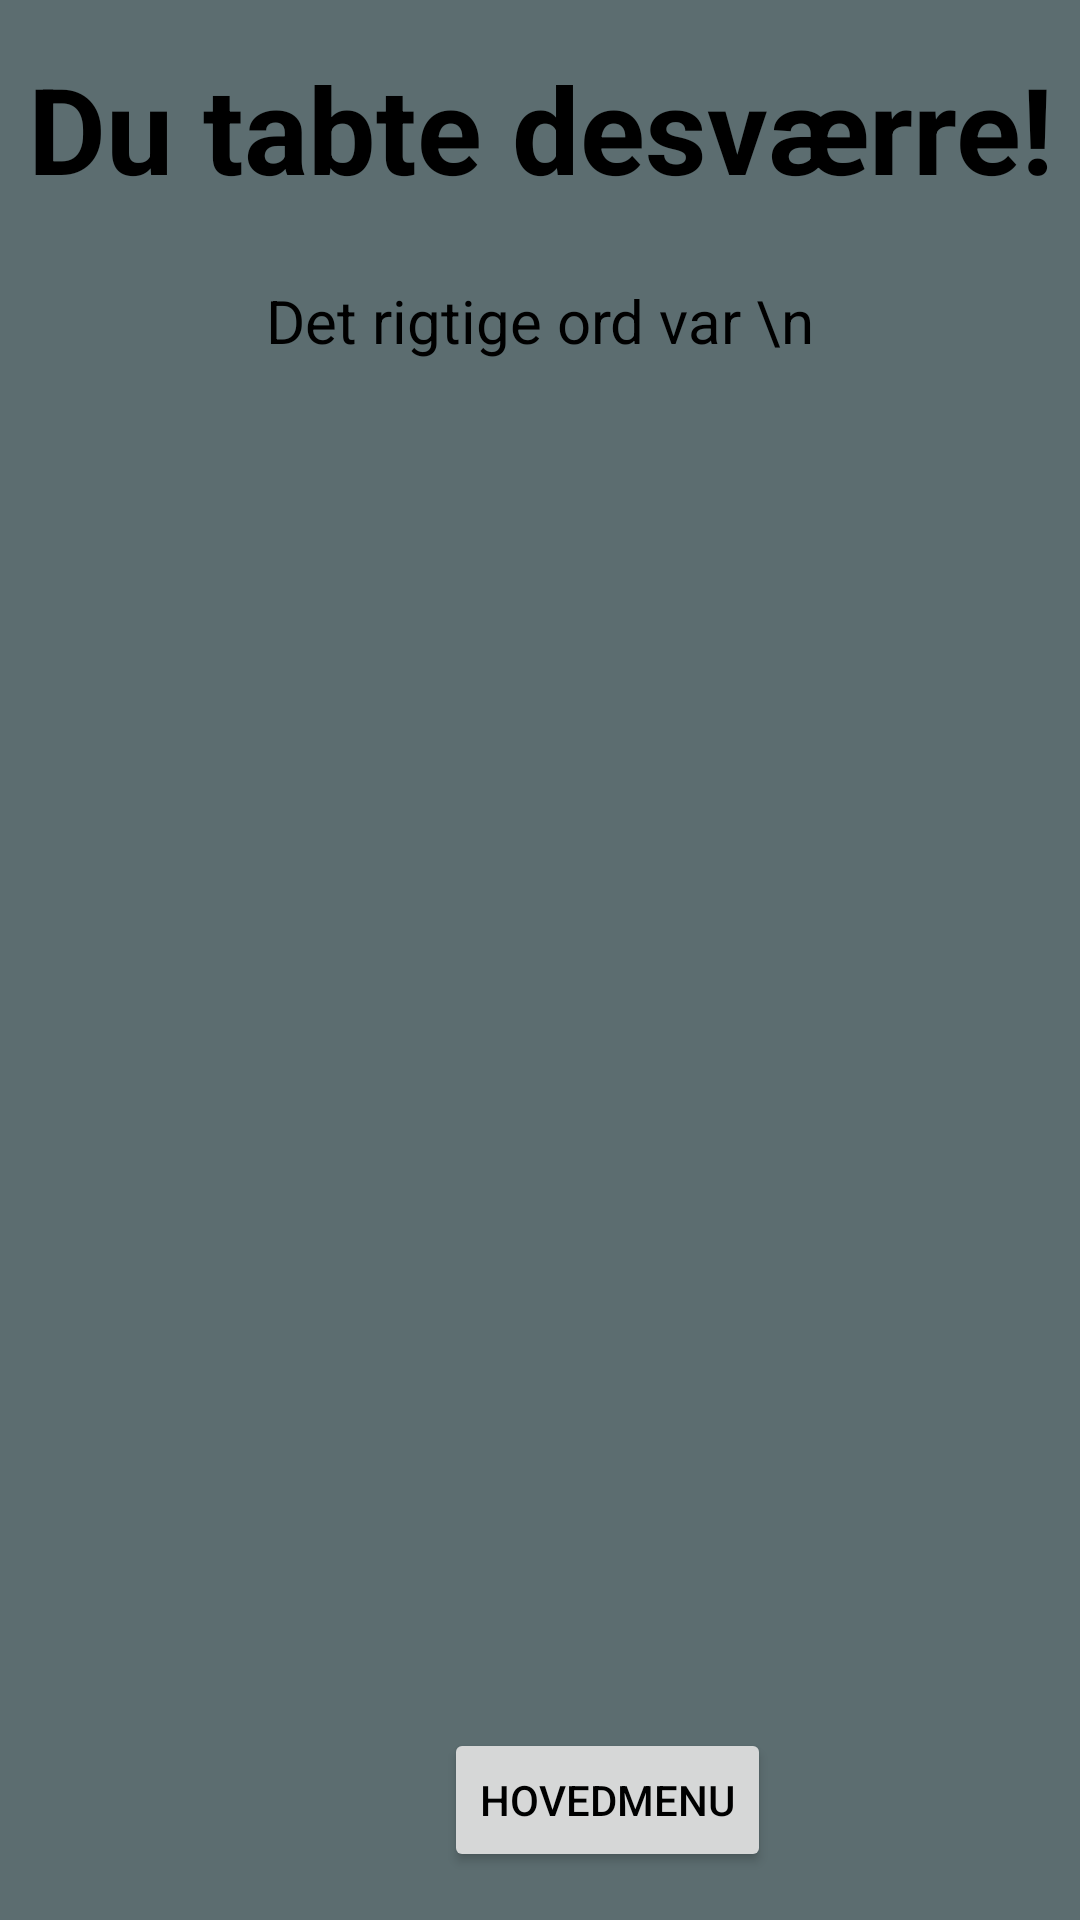

Here is an Android app screen rendered from its layout file. Give the layout XML and the strings, colors and styles it references.
<!-- AndroidManifest.xml: application theme AppTheme -->
<!-- res/layout/activity_lost.xml -->
<?xml version="1.0" encoding="utf-8"?>
<androidx.constraintlayout.widget.ConstraintLayout xmlns:android="http://schemas.android.com/apk/res/android"
    xmlns:app="http://schemas.android.com/apk/res-auto"
    xmlns:tools="http://schemas.android.com/tools"
    android:id="@+id/boxInsetLayout"
    android:layout_width="match_parent"
    android:layout_height="match_parent"
    tools:context=".activities.activity_lost"
    tools:deviceIds="wear">


    <TextView
        android:id="@+id/text"
        android:layout_width="wrap_content"
        android:layout_height="wrap_content"
        android:layout_marginTop="16dp"
        android:text="Du tabte desværre!"
        android:textSize="40sp"
        android:textStyle="bold"
        app:layout_constraintEnd_toEndOf="parent"
        app:layout_constraintStart_toStartOf="parent"
        app:layout_constraintTop_toTopOf="parent" />

    <TextView
        android:id="@+id/lost_text"
        android:layout_width="wrap_content"
        android:layout_height="wrap_content"
        android:layout_marginTop="24dp"
        android:gravity="center"
        android:text="Det rigtige ord var \n"
        android:textSize="20sp"
        app:layout_constraintEnd_toEndOf="parent"
        app:layout_constraintStart_toStartOf="parent"
        app:layout_constraintTop_toBottomOf="@+id/text" />

    <Button
        android:id="@+id/lost_hovedmenu"
        android:layout_width="wrap_content"
        android:layout_height="wrap_content"
        android:layout_marginStart="148dp"
        android:layout_marginBottom="16dp"
        android:text="Hovedmenu"
        app:layout_constraintBottom_toBottomOf="parent"
        app:layout_constraintStart_toStartOf="parent" />

    <TextView
        android:id="@+id/lost_rigtigtord"
        android:layout_width="wrap_content"
        android:layout_height="wrap_content"
        android:layout_marginBottom="250dp"
        android:gravity="center"
        android:textStyle="bold"
        android:textSize="30sp"
        android:textColor="#FF8E13"
        app:layout_constraintBottom_toBottomOf="parent"
        app:layout_constraintEnd_toEndOf="parent"
        app:layout_constraintStart_toStartOf="parent"
        app:layout_constraintTop_toTopOf="parent" />


</androidx.constraintlayout.widget.ConstraintLayout>
<!-- resources referenced by this layout -->
<resources>
  <style name="AppTheme" parent="Theme.AppCompat.Light.DarkActionBar">
          
          <item name="colorPrimary">@color/colorPrimary</item>
          <item name="colorPrimaryDark">@color/colorPrimaryDark</item>
          <item name="colorAccent">@color/colorAccent</item>
          <item name="android:background">#5C6D70</item>
          <item name="android:textColor">#000000</item>
      </style>
  <!-- not gathered from this repository: default colours our renderer supplied (Android Studio template values) -->
  <color name="colorPrimary">#FF6200EE</color>
  <color name="colorPrimaryDark">#FF3700B3</color>
  <color name="colorAccent">#FF03DAC5</color>
</resources>
